Labelled photos from "dataset-split", an image-classification folder in anatu/CS231n-Project-2019. The possible labels are: cardboard, compost, glass, metal, paper, plastic, trash.

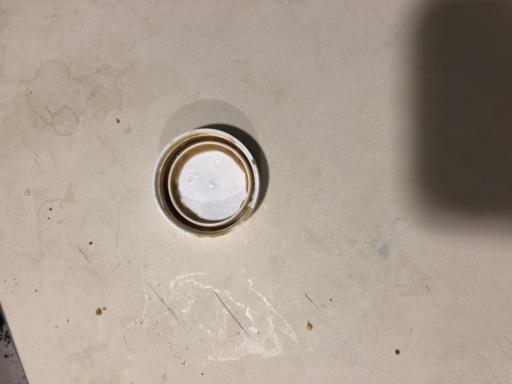
Label: plastic

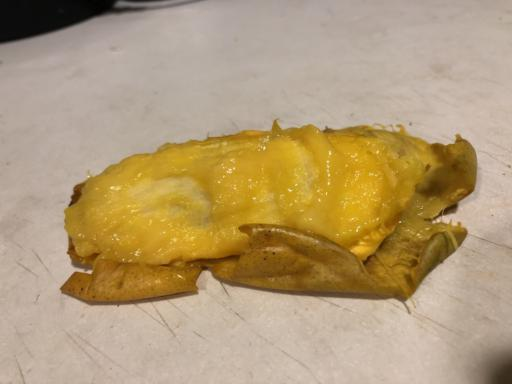
Label: compost

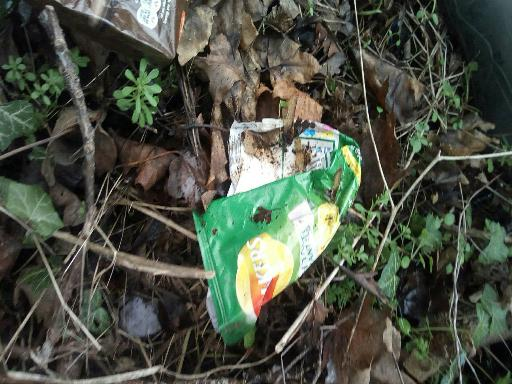
Label: trash

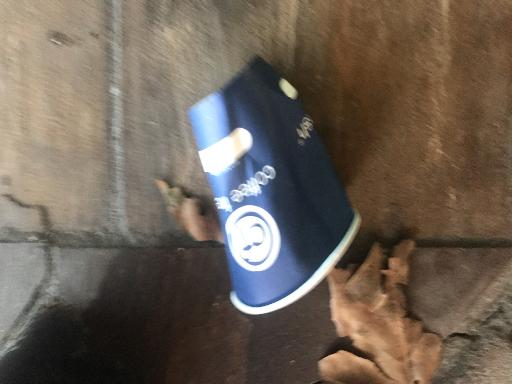
Label: paper

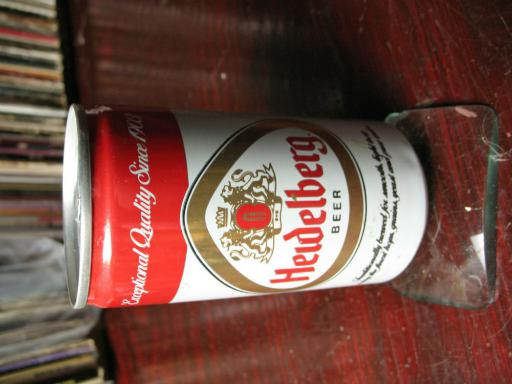
Label: metal

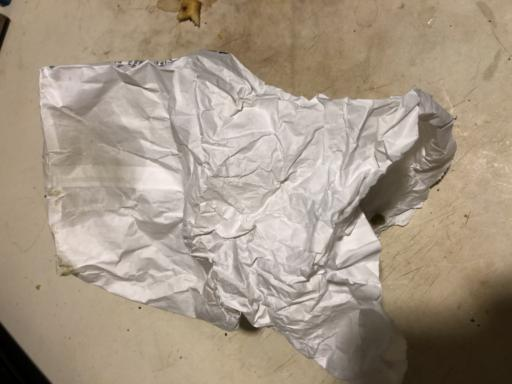
Label: compost
